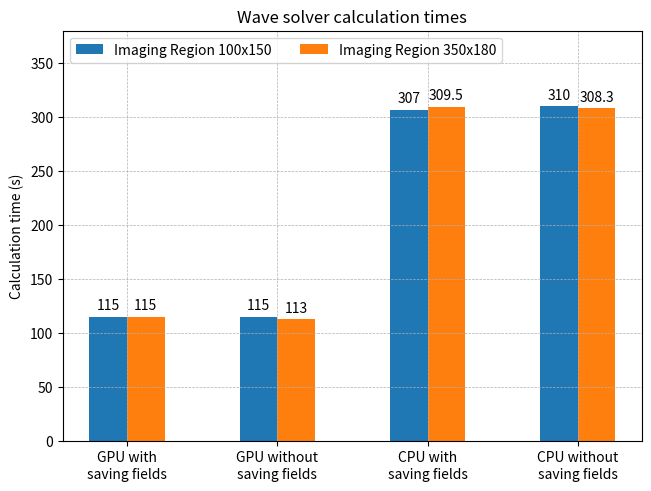

Here is the Python script that generated this plot:
import matplotlib.pyplot as plt
import numpy as np

calculation_method = ("GPU with\nsaving fields", "GPU without\nsaving fields", "CPU with\nsaving fields", "CPU without\nsaving fields")
calculation_times = {
    'Imaging Region 100x150': (115.0, 115.0, 307.0, 310),
    'Imaging Region 350x180': (115.0, 113.0, 309.5, 308.3),
}

x = np.arange(len(calculation_method))  # the label locations
width = 0.25  # the width of the bars
multiplier = 0.5

fig, ax = plt.subplots(layout='constrained')

for attribute, measurement in calculation_times.items():
    offset = width * multiplier
    rects = ax.bar(x + offset, measurement, width, label=attribute)
    ax.bar_label(rects, padding=3)
    multiplier += 1

# Add some text for labels, title and custom x-axis tick labels, etc.
ax.set_ylabel('Calculation time (s)')
ax.set_title('Wave solver calculation times')
ax.set_xticks(x + width, calculation_method)
ax.legend(loc='upper left', ncols=2)
ax.set_ylim(0, 380)
ax.grid(linestyle='--', linewidth=0.5)

plt.show()
